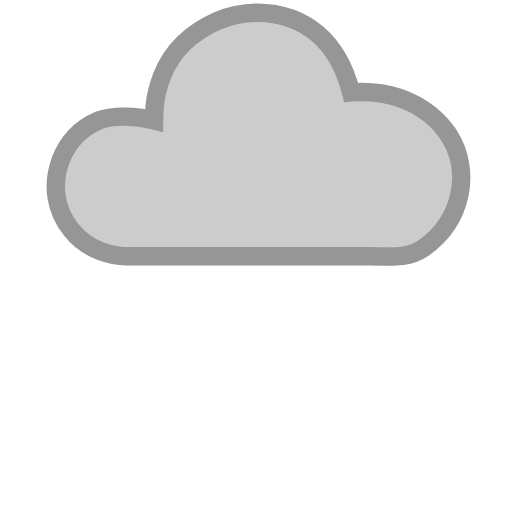
t = 0.00 s
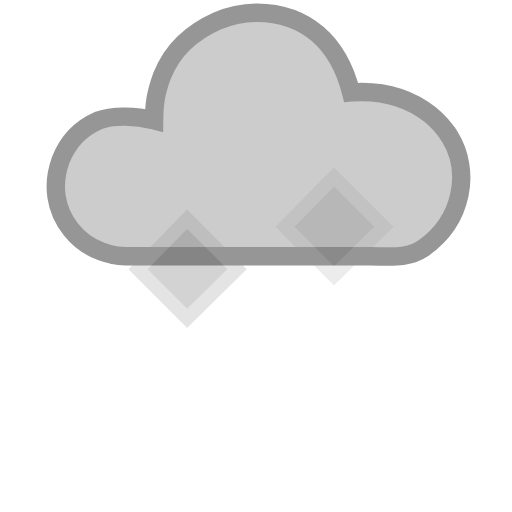
t = 0.25 s
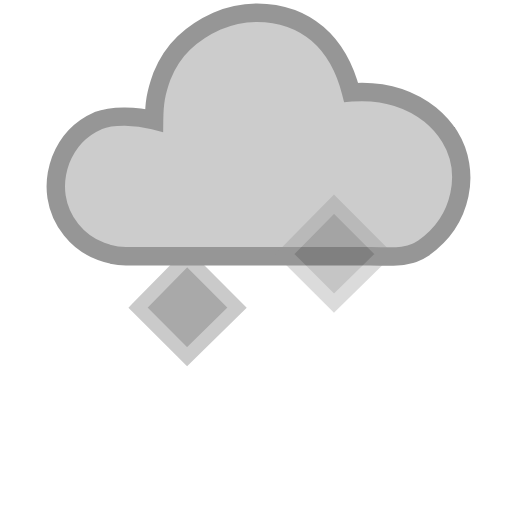
t = 0.50 s
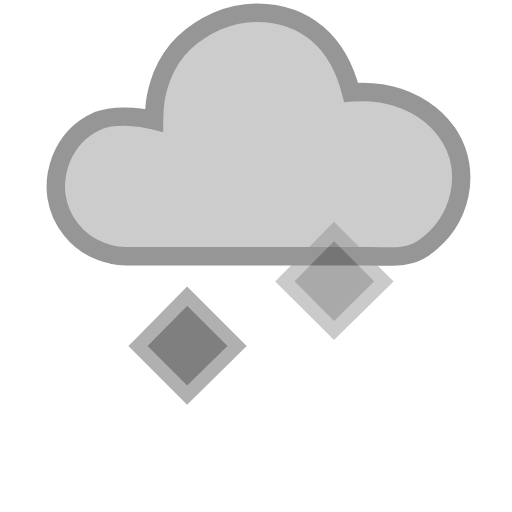
t = 0.75 s
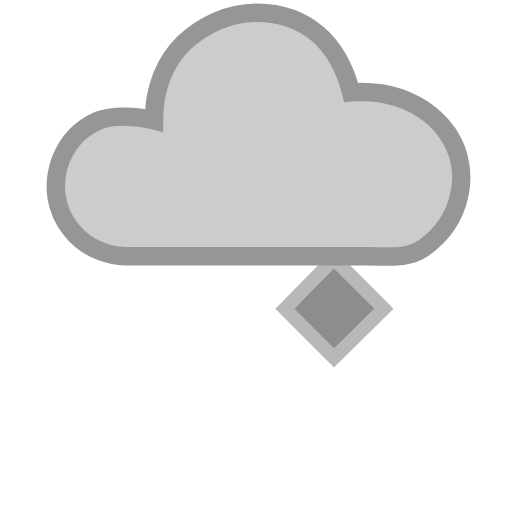
t = 1.00 s
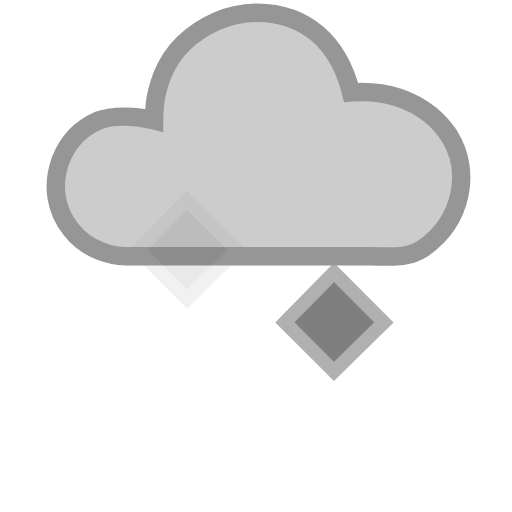
t = 1.13 s

The animated SVG that drew these frames (rendered in a browser with its animation timeline set to each time). Animation: 4 SMIL elements (animate=2,animateTransform=2); one cycle of 1.50 s, repeats indefinitely.

<!-- Created with Inkscape (http://www.inkscape.org/) -->
<svg xmlns:rdf="http://www.w3.org/1999/02/22-rdf-syntax-ns#" xmlns="http://www.w3.org/2000/svg" xmlns:cc="http://creativecommons.org/ns#" xmlns:xlink="http://www.w3.org/1999/xlink" xmlns:dc="http://purl.org/dc/elements/1.1/" id="svg2" height="100%" width="100%" version="1.1" viewBox="0 0 500 500">
 <metadata id="metadata7">
  <rdf:RDF>
   <cc:Work rdf:about="">
    <dc:format>image/svg+xml</dc:format>
    <dc:type rdf:resource="http://purl.org/dc/dcmitype/StillImage"/>
    <dc:title/>
   </cc:Work>
  </rdf:RDF>
 </metadata>
 <path id="path4-4" style="stroke:#969696;stroke-dasharray:none;stroke-miterlimit:4;stroke-width:18;fill:#cccccc;" d="M439.09,133.25c-5.09-7.97-11.39-15.04-18.91-21.24-26.28-20.736-54.39-23.454-77.3-21.755-12.56-49.252-44.43-77.362-91.9-77.851-13.713,0-26.762,2.7647-39.148,8.2941s-23.113,12.607-32.181,21.233c-9.0683,8.6259-16.256,19.464-21.565,32.513-5.9764,16.725-7.4389,25.806-7.6306,43.074-17.081-4.3171-40.351-5.4105-54.741,0.33177-17.252,7.52-29.416,20.348-36.494,38.485-4.4235,12.165-5.7506,24.108-3.9812,35.831,1.7694,11.722,6.5247,22.449,14.266,32.181,7.7412,9.7318,17.473,16.809,29.195,21.233,8.1836,3.0965,16.256,4.6447,24.219,4.6447h238.21c19.021,0,36.494,2.9829,52.419-7.8548,38.758-27.342,46.344-75.51,25.546-109.12z" horiz-adv-x="1205.1" unicode="&#59485;" glyph-name="cloud-6"/>
 <path id="path4" style="stroke:#969696;stroke-miterlimit:4;stroke-dasharray:none;stroke-width:13.32091999;fill:#555555;" d="m134.8,255.39,47.953-48.726,48.726,48.726-48.726,47.953z" horiz-adv-x="1000" unicode="&#59459;" glyph-name="hail">
   <animateTransform id="anim1" from="0 -30" repeatCount="indefinite" attributeName="transform" to="0 120" attributeType="xml" dur="1s" type="translate"/>
   <animate id="anim2" from="0" attributeName="opacity" to="1" dur="1s" repeatCount="indefinite"/>
</path>
 <path id="path3847" style="stroke:#969696;stroke-miterlimit:4;stroke-dasharray:none;stroke-width:13.32092285;fill:#555555;" d="m278.23,324.8,47.953-48.726,48.726,48.726-48.726,47.953z" horiz-adv-x="1000" unicode="&#59459;" glyph-name="hail">
   <animateTransform id="anim5" from="0 -130" repeatCount="indefinite" attributeName="transform" to="0 30" attributeType="xml" dur="1.5s" type="translate"/>
   <animate id="anim6" from="0" attributeName="opacity" to="1" dur="1.5s" repeatCount="indefinite"/>
</path>
</svg>
